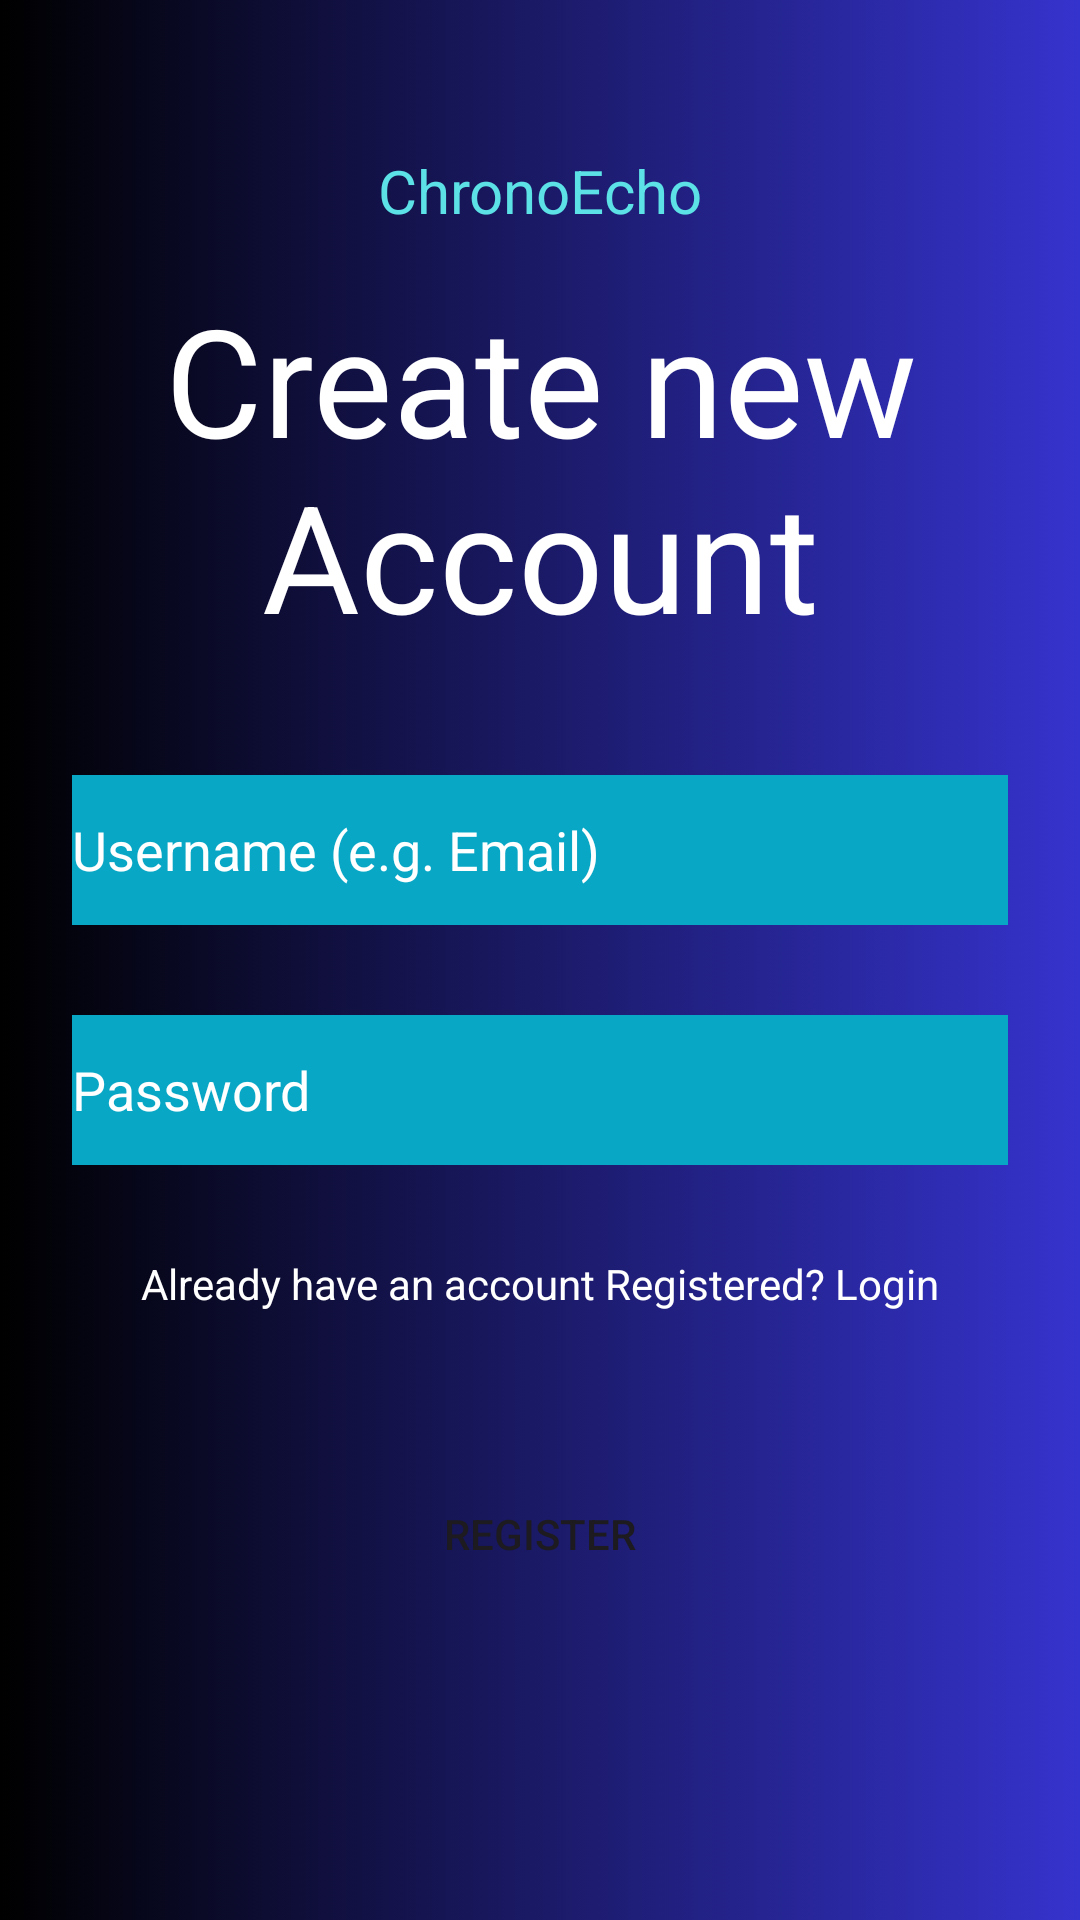

Write the Android layout XML for this screen, with the resource values it uses.
<!-- AndroidManifest.xml: application theme Theme.OPSCPOE -->
<!-- res/layout/activity_registration.xml -->
<?xml version="1.0" encoding="utf-8"?>
<LinearLayout xmlns:android="http://schemas.android.com/apk/res/android"
    xmlns:tools="http://schemas.android.com/tools"
    android:layout_width="match_parent"
    android:layout_height="match_parent"
    android:orientation="vertical"
    android:background="@drawable/app_background_colour"
    tools:context=".Registration">

    <TextView
        android:id="@+id/ChronoEchoText"
        android:layout_width="wrap_content"
        android:layout_height="wrap_content"
        android:text="ChronoEcho"
        android:textColor="#5CE1E6"
        android:layout_gravity="center_horizontal"
        android:layout_marginTop="50dp"
        android:textSize="20sp" />

    <TextView
        android:id="@+id/CreateNewAccountText"
        android:layout_width="wrap_content"
        android:layout_height="wrap_content"
        android:text="Create new Account"
        android:textAlignment="center"
        android:textColor="@color/white"
        android:textSize="50sp"
        android:layout_gravity="center_horizontal"
        android:layout_marginTop="16dp" />

    <EditText
        android:id="@+id/regUsername"
        android:layout_width="match_parent"
        android:layout_height="50dp"
        android:layout_marginStart="24dp"
        android:layout_marginTop="40dp"
        android:layout_marginEnd="24dp"
        android:background="#09A7C6"
        android:hint="Username (e.g. Email)"
        android:inputType="text"
        android:textColor="@android:color/white"
        android:textColorHint="@color/white" />

    <EditText
        android:id="@+id/regPassword"
        android:layout_width="match_parent"
        android:layout_height="50dp"
        android:layout_marginStart="24dp"
        android:layout_marginTop="30dp"
        android:layout_marginEnd="24dp"
        android:background="#09A7C6"
        android:hint="Password"
        android:inputType="textPassword"
        android:textColor="@android:color/white"
        android:textColorHint="@color/white" />

    <TextView
        android:id="@+id/redirectRegUser"
        android:layout_width="wrap_content"
        android:layout_height="wrap_content"
        android:layout_gravity="center_horizontal"
        android:layout_marginTop="30dp"
        android:text="Already have an account Registered? Login"
        android:textColor="@color/white"
        android:clickable="true"
        android:onClick="redirectToLogin" />

    <Button
        android:id="@+id/regBtn"
        android:layout_width="wrap_content"
        android:layout_height="wrap_content"
        android:layout_gravity="center_horizontal"
        android:layout_marginTop="50dp"
        android:text="Register"
        android:backgroundTint="#0CC0DF"/>

</LinearLayout>
<!-- resources referenced by this layout -->
<resources>
  <!-- drawable app_background_colour (drawable) -->
  <?xml version="1.0" encoding="utf-8"?>
  <selector xmlns:android="http://schemas.android.com/apk/res/android">
      <item>
          <shape>
              <gradient
                  android:angle="0"
                  android:startColor="#000000"
              android:endColor="#3533cd"
              android:type="linear"
              android:centerY="50%" /> 
          </shape>
      </item>
  </selector>
  <style name="Theme.OPSCPOE" parent="Base.Theme.OPSCPOE" />
  <style name="Base.Theme.OPSCPOE" parent="Theme.Material3.DayNight.NoActionBar">
          
          
          <item name="android:buttonStyle">@style/BorderButton</item>
      </style>
  <style name="BorderButton" parent="Widget.AppCompat.Button.Borderless">
          <item name="android:background">@null</item> 
          <item name="android:padding">8dp</item> 
          <item name="android:foregroundGravity">center</item> 
            </style>
  <!-- not gathered from this repository: default colours our renderer supplied (Android Studio template values) -->
  <color name="white">#FFFFFFFF</color>
</resources>
